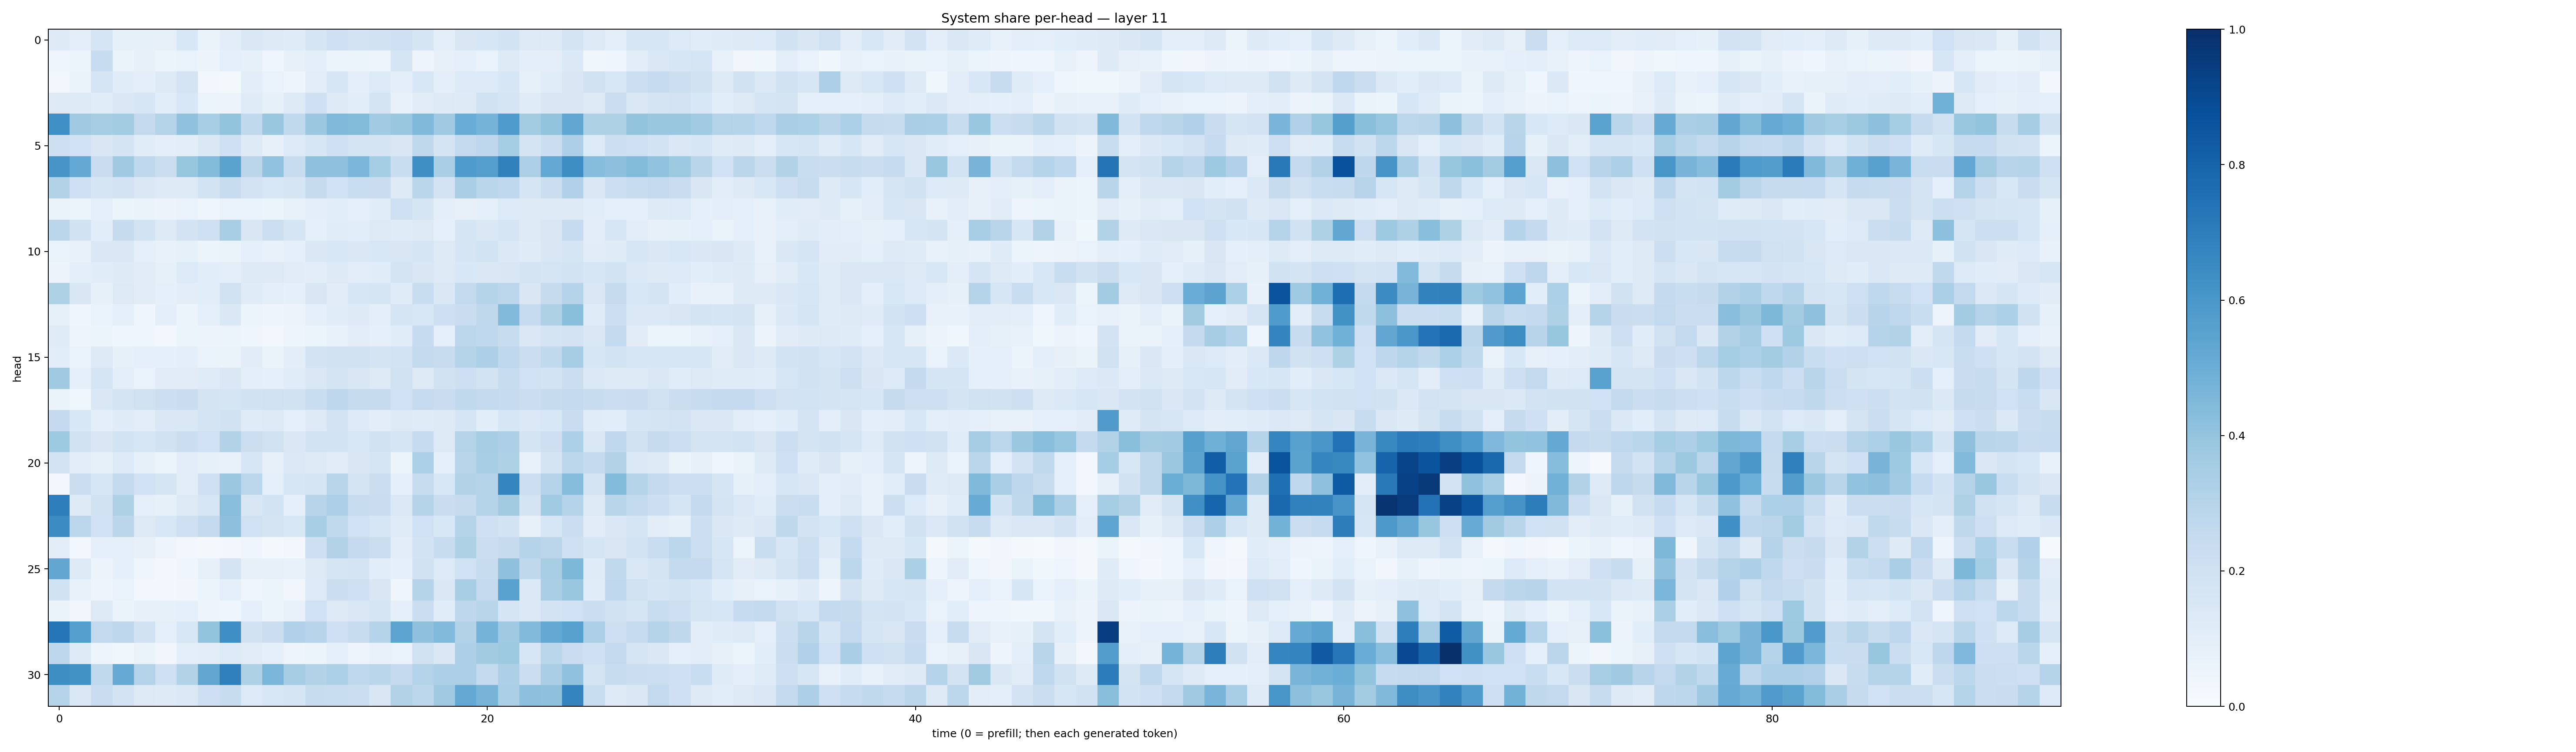

Data behind this chart, as committed beside it:
0.13236743, 0.101148784, 0.17115319, 0.08374889, 0.08323139, 0.08153756, 0.15268311, 0.06283449, 0.1033182, 0.14178343, 0.12943655, 0.1174719, 0.16434771, 0.21082862, 0.18042482, 0.19028549, 0.2057838, 0.17153147, 0.09719578, 0.14923018, 0.15720174, 0.18599397, 0.12983921, 0.122326285
0.04167, 0.05098, 0.2391, 0.06591, 0.07849, 0.05375, 0.06762, 0.05473, 0.08952, 0.08526, 0.04471, 0.07813, 0.09585, 0.06009, 0.06039, 0.04699, 0.1714, 0.04769, 0.07932, 0.09298, 0.07029, 0.1283, 0.09873, 0.1008
0.0283, 0.0652, 0.1655, 0.1159, 0.09493, 0.1326, 0.1762, 0.02882, 0.02042, 0.1019, 0.0668, 0.04709, 0.1043, 0.1576, 0.09958, 0.1347, 0.0967, 0.154, 0.09552, 0.1359, 0.1351, 0.1617, 0.08432, 0.1144
0.1303, 0.1258, 0.116, 0.1422, 0.1628, 0.1078, 0.1532, 0.06035, 0.0583, 0.1195, 0.08502, 0.1295, 0.2032, 0.1263, 0.1081, 0.1727, 0.07162, 0.1106, 0.1264, 0.1243, 0.1961, 0.1672, 0.1177, 0.1522
0.6319, 0.3707, 0.3503, 0.3578, 0.2597, 0.3063, 0.4097, 0.3464, 0.4021, 0.2627, 0.3833, 0.2651, 0.3806, 0.4459, 0.4403, 0.3663, 0.3871, 0.4464, 0.3687, 0.5051, 0.4746, 0.5838, 0.3558, 0.4013
0.2141, 0.1992, 0.1501, 0.177, 0.1133, 0.09849, 0.1047, 0.1417, 0.2035, 0.1242, 0.08026, 0.134, 0.1607, 0.2076, 0.1752, 0.1788, 0.1484, 0.2708, 0.1776, 0.2596, 0.2759, 0.3532, 0.1791, 0.2253
0.6091, 0.523, 0.2302, 0.3708, 0.2664, 0.2218, 0.3929, 0.4376, 0.5498, 0.282, 0.4056, 0.2368, 0.4104, 0.4135, 0.459, 0.3527, 0.2324, 0.6342, 0.3368, 0.5847, 0.5701, 0.6841, 0.3266, 0.5218
0.3135, 0.2093, 0.1667, 0.1805, 0.1457, 0.1251, 0.1263, 0.1838, 0.2368, 0.183, 0.1551, 0.1679, 0.2442, 0.2004, 0.2319, 0.2271, 0.1306, 0.2858, 0.1831, 0.3366, 0.2877, 0.2693, 0.1667, 0.2252
0.06518, 0.06043, 0.09261, 0.0533, 0.06628, 0.05804, 0.06869, 0.04304, 0.0694, 0.06646, 0.06106, 0.07098, 0.1012, 0.1059, 0.08939, 0.115, 0.2059, 0.1646, 0.09816, 0.07922, 0.08822, 0.1337, 0.1254, 0.1262
0.2824, 0.1913, 0.1073, 0.2444, 0.1867, 0.1317, 0.1808, 0.2051, 0.343, 0.1511, 0.2183, 0.1693, 0.08908, 0.117, 0.1079, 0.1269, 0.119, 0.1279, 0.09076, 0.1715, 0.1435, 0.1714, 0.1277, 0.1522
0.06951, 0.07284, 0.1407, 0.1413, 0.08762, 0.07614, 0.08337, 0.06041, 0.06297, 0.09025, 0.07589, 0.09038, 0.1421, 0.1531, 0.1437, 0.1544, 0.152, 0.1705, 0.1322, 0.1705, 0.1842, 0.1368, 0.1191, 0.1492
0.05507, 0.09945, 0.1144, 0.122, 0.1121, 0.08588, 0.1334, 0.108, 0.09532, 0.1326, 0.1265, 0.1096, 0.1051, 0.1272, 0.1028, 0.1142, 0.1752, 0.1487, 0.1298, 0.1535, 0.1469, 0.1515, 0.176, 0.1676
0.3231, 0.1511, 0.08352, 0.1308, 0.1114, 0.08646, 0.1016, 0.1076, 0.198, 0.119, 0.09677, 0.09363, 0.1505, 0.1115, 0.1637, 0.1709, 0.1193, 0.2317, 0.1449, 0.2541, 0.2979, 0.2793, 0.1516, 0.2435
0.0833, 0.04472, 0.06801, 0.08923, 0.04616, 0.0954, 0.05933, 0.08622, 0.1441, 0.05452, 0.04923, 0.05733, 0.09081, 0.1166, 0.1222, 0.1004, 0.165, 0.1552, 0.2115, 0.2279, 0.2703, 0.4418, 0.2492, 0.322
0.1192, 0.0475, 0.06017, 0.04658, 0.04314, 0.0298, 0.06249, 0.05656, 0.05112, 0.04516, 0.02887, 0.04711, 0.0588, 0.07631, 0.1043, 0.09089, 0.1165, 0.2474, 0.08922, 0.279, 0.2689, 0.2348, 0.1466, 0.1719
0.109, 0.06727, 0.1276, 0.08454, 0.08916, 0.09042, 0.09474, 0.06889, 0.06604, 0.1118, 0.06442, 0.1017, 0.1804, 0.1922, 0.1896, 0.1777, 0.1849, 0.2573, 0.2352, 0.3038, 0.3244, 0.2674, 0.2198, 0.2639
0.3699, 0.0908, 0.1651, 0.09521, 0.06864, 0.1095, 0.1099, 0.1199, 0.146, 0.09522, 0.08927, 0.1144, 0.1455, 0.1791, 0.1518, 0.125, 0.1962, 0.1258, 0.1895, 0.2128, 0.1857, 0.2353, 0.1999, 0.1871
0.06403, 0.03581, 0.1466, 0.1724, 0.1968, 0.2158, 0.2285, 0.1758, 0.1674, 0.1915, 0.1992, 0.1933, 0.2323, 0.277, 0.2444, 0.2452, 0.1997, 0.2489, 0.2284, 0.263, 0.2607, 0.247, 0.2199, 0.2422
0.2507, 0.154, 0.09676, 0.1202, 0.103, 0.1443, 0.1416, 0.1769, 0.1952, 0.119, 0.1297, 0.0898, 0.1248, 0.181, 0.1346, 0.104, 0.1294, 0.1186, 0.1298, 0.1699, 0.1094, 0.1575, 0.1401, 0.1548
0.3716, 0.1928, 0.1513, 0.1867, 0.1593, 0.1889, 0.2216, 0.2011, 0.3088, 0.217, 0.196, 0.1417, 0.185, 0.1849, 0.1549, 0.1888, 0.1652, 0.2494, 0.1319, 0.3047, 0.3494, 0.3248, 0.1757, 0.2148
0.1832, 0.1021, 0.08206, 0.1331, 0.08456, 0.05162, 0.1027, 0.0842, 0.07734, 0.1632, 0.08014, 0.1398, 0.127, 0.1109, 0.1508, 0.1693, 0.06186, 0.3295, 0.08657, 0.2924, 0.3453, 0.3213, 0.07382, 0.177
0.02649, 0.2264, 0.1594, 0.2557, 0.203, 0.1697, 0.1037, 0.2105, 0.3794, 0.2804, 0.0888, 0.1595, 0.1695, 0.2902, 0.1794, 0.2257, 0.08932, 0.2346, 0.1537, 0.3125, 0.302, 0.6703, 0.2159, 0.304
0.6972, 0.1236, 0.1903, 0.3237, 0.09007, 0.08214, 0.129, 0.161, 0.426, 0.1507, 0.1863, 0.08613, 0.294, 0.3243, 0.241, 0.2297, 0.1393, 0.2981, 0.2292, 0.2451, 0.3048, 0.3602, 0.1775, 0.3671
0.6474, 0.2777, 0.2028, 0.2814, 0.1303, 0.1541, 0.2087, 0.2565, 0.4174, 0.1996, 0.1729, 0.1544, 0.3422, 0.2634, 0.2026, 0.1569, 0.1177, 0.1995, 0.1528, 0.3013, 0.208, 0.1847, 0.08099, 0.1572
0.1028, 0.02889, 0.08874, 0.09178, 0.08028, 0.04891, 0.0272, 0.02149, 0.0243, 0.04502, 0.01794, 0.0241, 0.2131, 0.3086, 0.2522, 0.2242, 0.103, 0.1868, 0.2409, 0.3204, 0.2264, 0.2451, 0.3039, 0.2823
0.5281, 0.1295, 0.05804, 0.0905, 0.04168, 0.02695, 0.03944, 0.07873, 0.1785, 0.07843, 0.07908, 0.07086, 0.1314, 0.1671, 0.1721, 0.1075, 0.09036, 0.1948, 0.1349, 0.2008, 0.2383, 0.4135, 0.2706, 0.3417
0.1908, 0.07653, 0.04966, 0.06787, 0.02401, 0.02351, 0.03183, 0.05294, 0.0877, 0.04104, 0.05146, 0.033, 0.1364, 0.2194, 0.2108, 0.1492, 0.04476, 0.2978, 0.1454, 0.3431, 0.2579, 0.5508, 0.1394, 0.338
0.06445, 0.03202, 0.1282, 0.06468, 0.08122, 0.08406, 0.09066, 0.05, 0.04423, 0.09039, 0.06078, 0.07166, 0.2004, 0.1271, 0.1422, 0.1685, 0.08993, 0.2218, 0.1153, 0.2746, 0.2912, 0.1688, 0.1373, 0.1808
0.7312, 0.5668, 0.2589, 0.2736, 0.1901, 0.09306, 0.156, 0.3993, 0.6329, 0.1906, 0.2206, 0.3201, 0.2934, 0.2041, 0.241, 0.2973, 0.5394, 0.4106, 0.4432, 0.3152, 0.4742, 0.3702, 0.4442, 0.5205
0.2773, 0.1292, 0.05046, 0.03653, 0.06589, 0.03383, 0.09488, 0.104, 0.1354, 0.1097, 0.09083, 0.05011, 0.05291, 0.09059, 0.04975, 0.07659, 0.06818, 0.1967, 0.1441, 0.3252, 0.3625, 0.3733, 0.1628, 0.2871
0.637, 0.6247, 0.2628, 0.5143, 0.3049, 0.2033, 0.3089, 0.5321, 0.6888, 0.3224, 0.4619, 0.351, 0.3112, 0.3318, 0.2695, 0.2877, 0.2506, 0.3067, 0.3262, 0.3246, 0.2552, 0.3257, 0.2197, 0.3367
0.2996, 0.1432, 0.2272, 0.1829, 0.127, 0.1214, 0.1395, 0.212, 0.2361, 0.1331, 0.1557, 0.1669, 0.2371, 0.2307, 0.2189, 0.1514, 0.3151, 0.28, 0.3682, 0.521, 0.4726, 0.335, 0.415, 0.413
